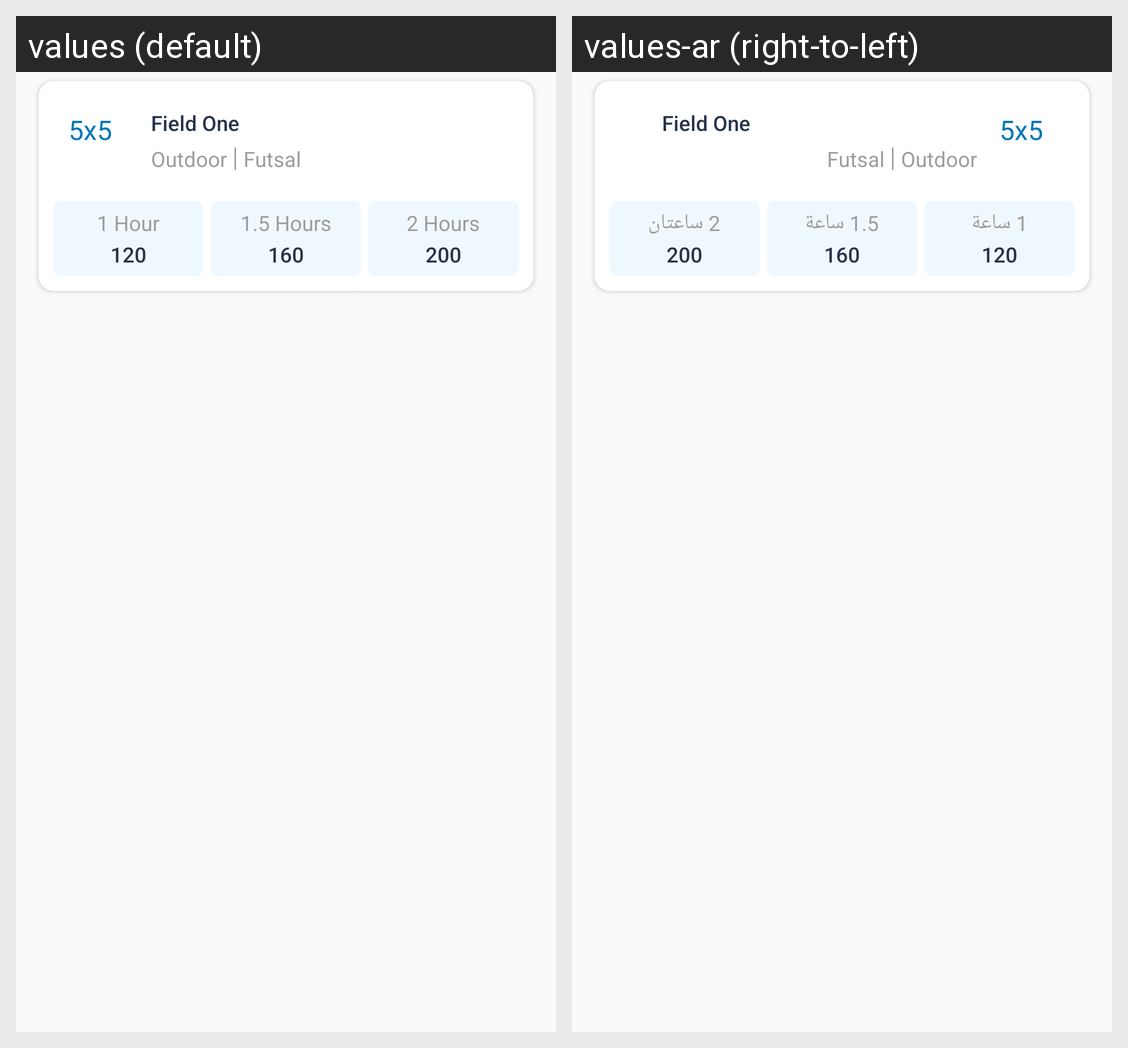

The Android screen above is rendered under two locales of the same app. Produce the string resources it draws, with the default and per-locale values.
Android screen res/layout/olefield_list.xml rendered under 2 locales, left to right: values (default), values-ar (right-to-left). Device: Nexus 5 (rendered at 1080×1920; each locale shown at half size, 540×960, under a caption strip naming it); theme AppTheme.
Strings drawn on this screen, with the default value and each locale's value (text and hints the layout hard-codes, and strings that could not be matched under every locale, appear in the picture but are not listed):

one_hour
  values: 1 Hour
  values-ar: 1 ساعة

one_half_hour
  values: 1.5 Hours
  values-ar: 1.5 ساعة

two_hour
  values: 2 Hours
  values-ar: 2 ساعتان
